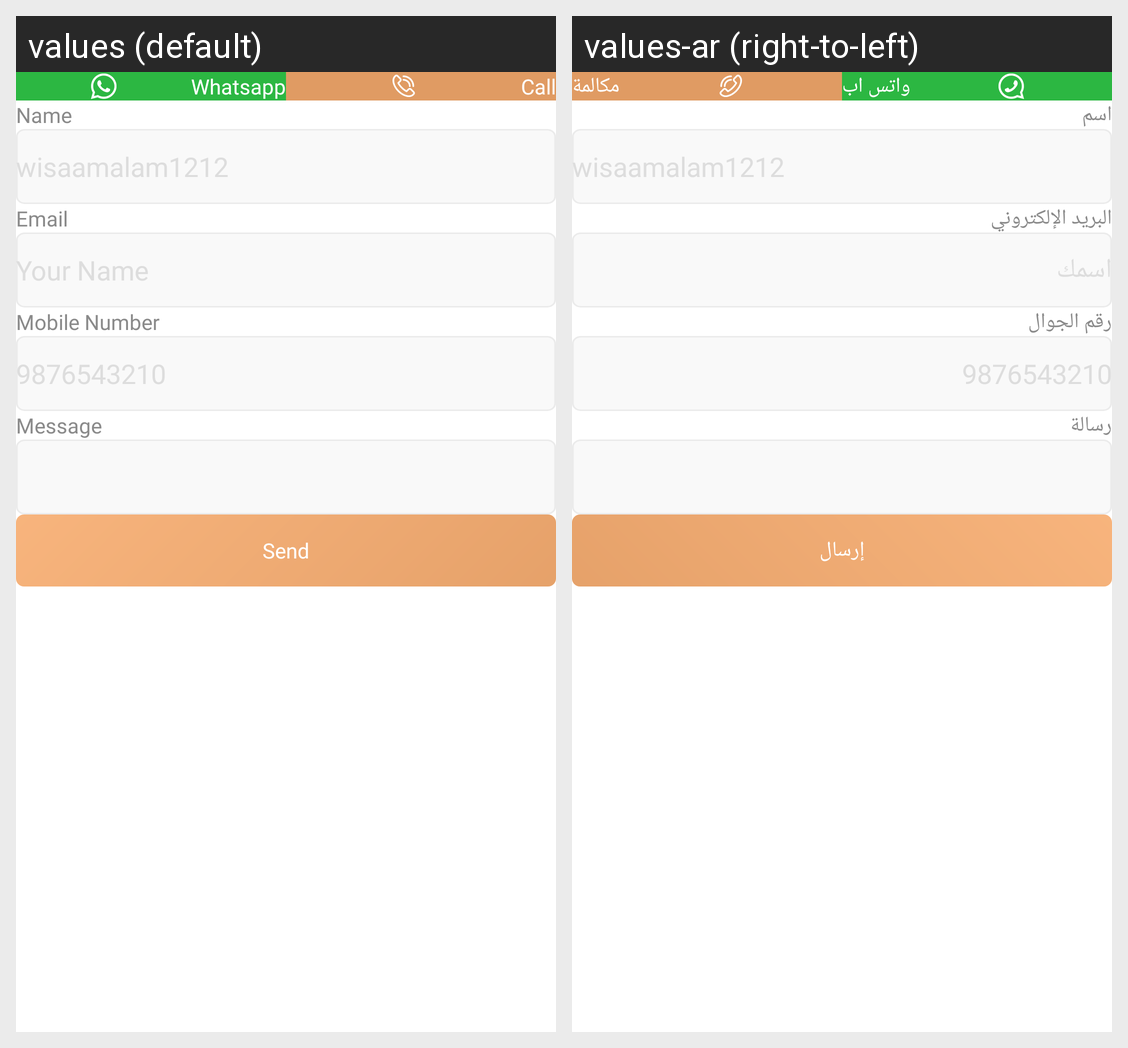

Strings drawn on this Android screen and how each of the app's shown locales translates them:
Android screen res/layout/fragment_contact_us.xml rendered under 2 locales, left to right: values (default), values-ar (right-to-left). Device: Nexus 5 (rendered at 1080×1920; each locale shown at half size, 540×960, under a caption strip naming it); theme Theme.Emall.
Strings drawn on this screen, with the default value and each locale's value (text and hints the layout hard-codes, and strings that could not be matched under every locale, appear in the picture but are not listed):

whatsapp
  values: Whatsapp
  values-ar: واتس اب

call
  values: Call
  values-ar: مكالمة

name
  values: Name
  values-ar: اسم

email
  values: Email
  values-ar: البريد الإلكتروني

mobile_number
  values: Mobile Number
  values-ar: رقم الجوال

message
  values: Message
  values-ar: رسالة

send
  values: Send
  values-ar: إرسال
